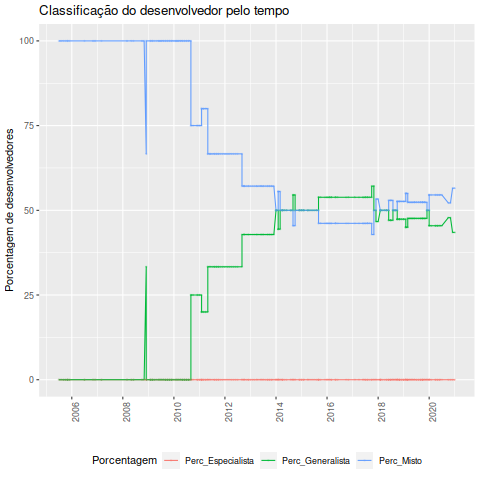

The file beside this chart, header and first rows:
Data, Desenvolvedor, Classificacao, Especialista, Generalista, Misto, Total, Perc_Especialista, Perc_Generalista, Perc_Misto
2005-07-01, Aris Adamantiadis, Misto, 0, 0, 1, 1, 0, 0, 100
2005-08-01, Aris Adamantiadis, Misto, 0, 0, 1, 1, 0, 0, 100
2005-09-01, Aris Adamantiadis, Misto, 0, 0, 1, 1, 0, 0, 100
2005-10-01, Aris Adamantiadis, Misto, 0, 0, 1, 1, 0, 0, 100
2005-11-01, Aris Adamantiadis, Misto, 0, 0, 1, 1, 0, 0, 100
2005-11-01, Jean-Philippe Garcia Ballester, Misto, 0, 0, 2, 2, 0, 0, 100
2005-12-01, Aris Adamantiadis, Misto, 0, 0, 2, 2, 0, 0, 100
2006-07-01, Jean-Philippe Garcia Ballester, Misto, 0, 0, 2, 2, 0, 0, 100
2006-11-01, Aris Adamantiadis, Misto, 0, 0, 2, 2, 0, 0, 100
2006-12-01, Aris Adamantiadis, Misto, 0, 0, 2, 2, 0, 0, 100
2007-03-01, Aris Adamantiadis, Misto, 0, 0, 2, 2, 0, 0, 100
2008-03-01, Aris Adamantiadis, Misto, 0, 0, 2, 2, 0, 0, 100
2008-05-01, Aris Adamantiadis, Misto, 0, 0, 2, 2, 0, 0, 100
2008-06-01, Aris Adamantiadis, Misto, 0, 0, 2, 2, 0, 0, 100
2008-10-01, Aris Adamantiadis, Misto, 0, 0, 2, 2, 0, 0, 100
2008-11-01, Aris Adamantiadis, Misto, 0, 0, 2, 2, 0, 0, 100
2008-12-01, Andreas Schneider, Generalista, 0, 1, 2, 3, 0, 33.33, 66.67
2008-12-01, Aris Adamantiadis, Misto, 0, 0, 3, 3, 0, 0, 100
2009-02-01, Andreas Schneider, Misto, 0, 0, 3, 3, 0, 0, 100
2009-02-01, Aris Adamantiadis, Misto, 0, 0, 3, 3, 0, 0, 100
2009-03-01, Andreas Schneider, Misto, 0, 0, 3, 3, 0, 0, 100
2009-03-01, Aris Adamantiadis, Misto, 0, 0, 3, 3, 0, 0, 100
2009-04-01, Andreas Schneider, Misto, 0, 0, 3, 3, 0, 0, 100
2009-05-01, Andreas Schneider, Misto, 0, 0, 3, 3, 0, 0, 100
2009-06-01, Andreas Schneider, Misto, 0, 0, 3, 3, 0, 0, 100
2009-06-01, Aris Adamantiadis, Misto, 0, 0, 3, 3, 0, 0, 100
2009-07-01, Andreas Schneider, Misto, 0, 0, 3, 3, 0, 0, 100
2009-07-01, Aris Adamantiadis, Misto, 0, 0, 3, 3, 0, 0, 100
2009-08-01, Andreas Schneider, Misto, 0, 0, 3, 3, 0, 0, 100
2009-08-01, Aris Adamantiadis, Misto, 0, 0, 3, 3, 0, 0, 100
2009-09-01, Andreas Schneider, Misto, 0, 0, 3, 3, 0, 0, 100
2009-09-01, Aris Adamantiadis, Misto, 0, 0, 3, 3, 0, 0, 100
2009-10-01, Andreas Schneider, Misto, 0, 0, 3, 3, 0, 0, 100
2009-10-01, Aris Adamantiadis, Misto, 0, 0, 3, 3, 0, 0, 100
2009-11-01, Andreas Schneider, Misto, 0, 0, 3, 3, 0, 0, 100
2009-11-01, Aris Adamantiadis, Misto, 0, 0, 3, 3, 0, 0, 100
2009-12-01, Andreas Schneider, Misto, 0, 0, 3, 3, 0, 0, 100
2009-12-01, Aris Adamantiadis, Misto, 0, 0, 3, 3, 0, 0, 100
2010-01-01, Aris Adamantiadis, Misto, 0, 0, 3, 3, 0, 0, 100
2010-02-01, Andreas Schneider, Misto, 0, 0, 3, 3, 0, 0, 100
2010-02-01, Aris Adamantiadis, Misto, 0, 0, 3, 3, 0, 0, 100
2010-03-01, Andreas Schneider, Misto, 0, 0, 3, 3, 0, 0, 100
2010-03-01, Aris Adamantiadis, Misto, 0, 0, 3, 3, 0, 0, 100
2010-04-01, Andreas Schneider, Misto, 0, 0, 3, 3, 0, 0, 100
2010-04-01, Aris Adamantiadis, Misto, 0, 0, 3, 3, 0, 0, 100
2010-05-01, Andreas Schneider, Misto, 0, 0, 3, 3, 0, 0, 100
2010-05-01, Aris Adamantiadis, Misto, 0, 0, 3, 3, 0, 0, 100
2010-06-01, Andreas Schneider, Misto, 0, 0, 3, 3, 0, 0, 100
2010-06-01, Aris Adamantiadis, Misto, 0, 0, 3, 3, 0, 0, 100
2010-07-01, Andreas Schneider, Misto, 0, 0, 3, 3, 0, 0, 100
2010-07-01, Aris Adamantiadis, Misto, 0, 0, 3, 3, 0, 0, 100
2010-08-01, Andreas Schneider, Misto, 0, 0, 3, 3, 0, 0, 100
2010-08-01, Aris Adamantiadis, Misto, 0, 0, 3, 3, 0, 0, 100
2010-09-01, Andreas Schneider, Misto, 0, 0, 3, 3, 0, 0, 100
2010-09-01, Aris Adamantiadis, Misto, 0, 1, 3, 4, 0, 25, 75
2010-09-01, Milo, Generalista, 0, 1, 3, 4, 0, 25, 75
2010-10-01, Aris Adamantiadis, Misto, 0, 1, 3, 4, 0, 25, 75
2010-12-01, Andreas Schneider, Misto, 0, 1, 3, 4, 0, 25, 75
2010-12-01, Aris Adamantiadis, Misto, 0, 1, 3, 4, 0, 25, 75
2011-01-01, Andreas Schneider, Misto, 0, 1, 3, 4, 0, 25, 75
... 207 more rows
